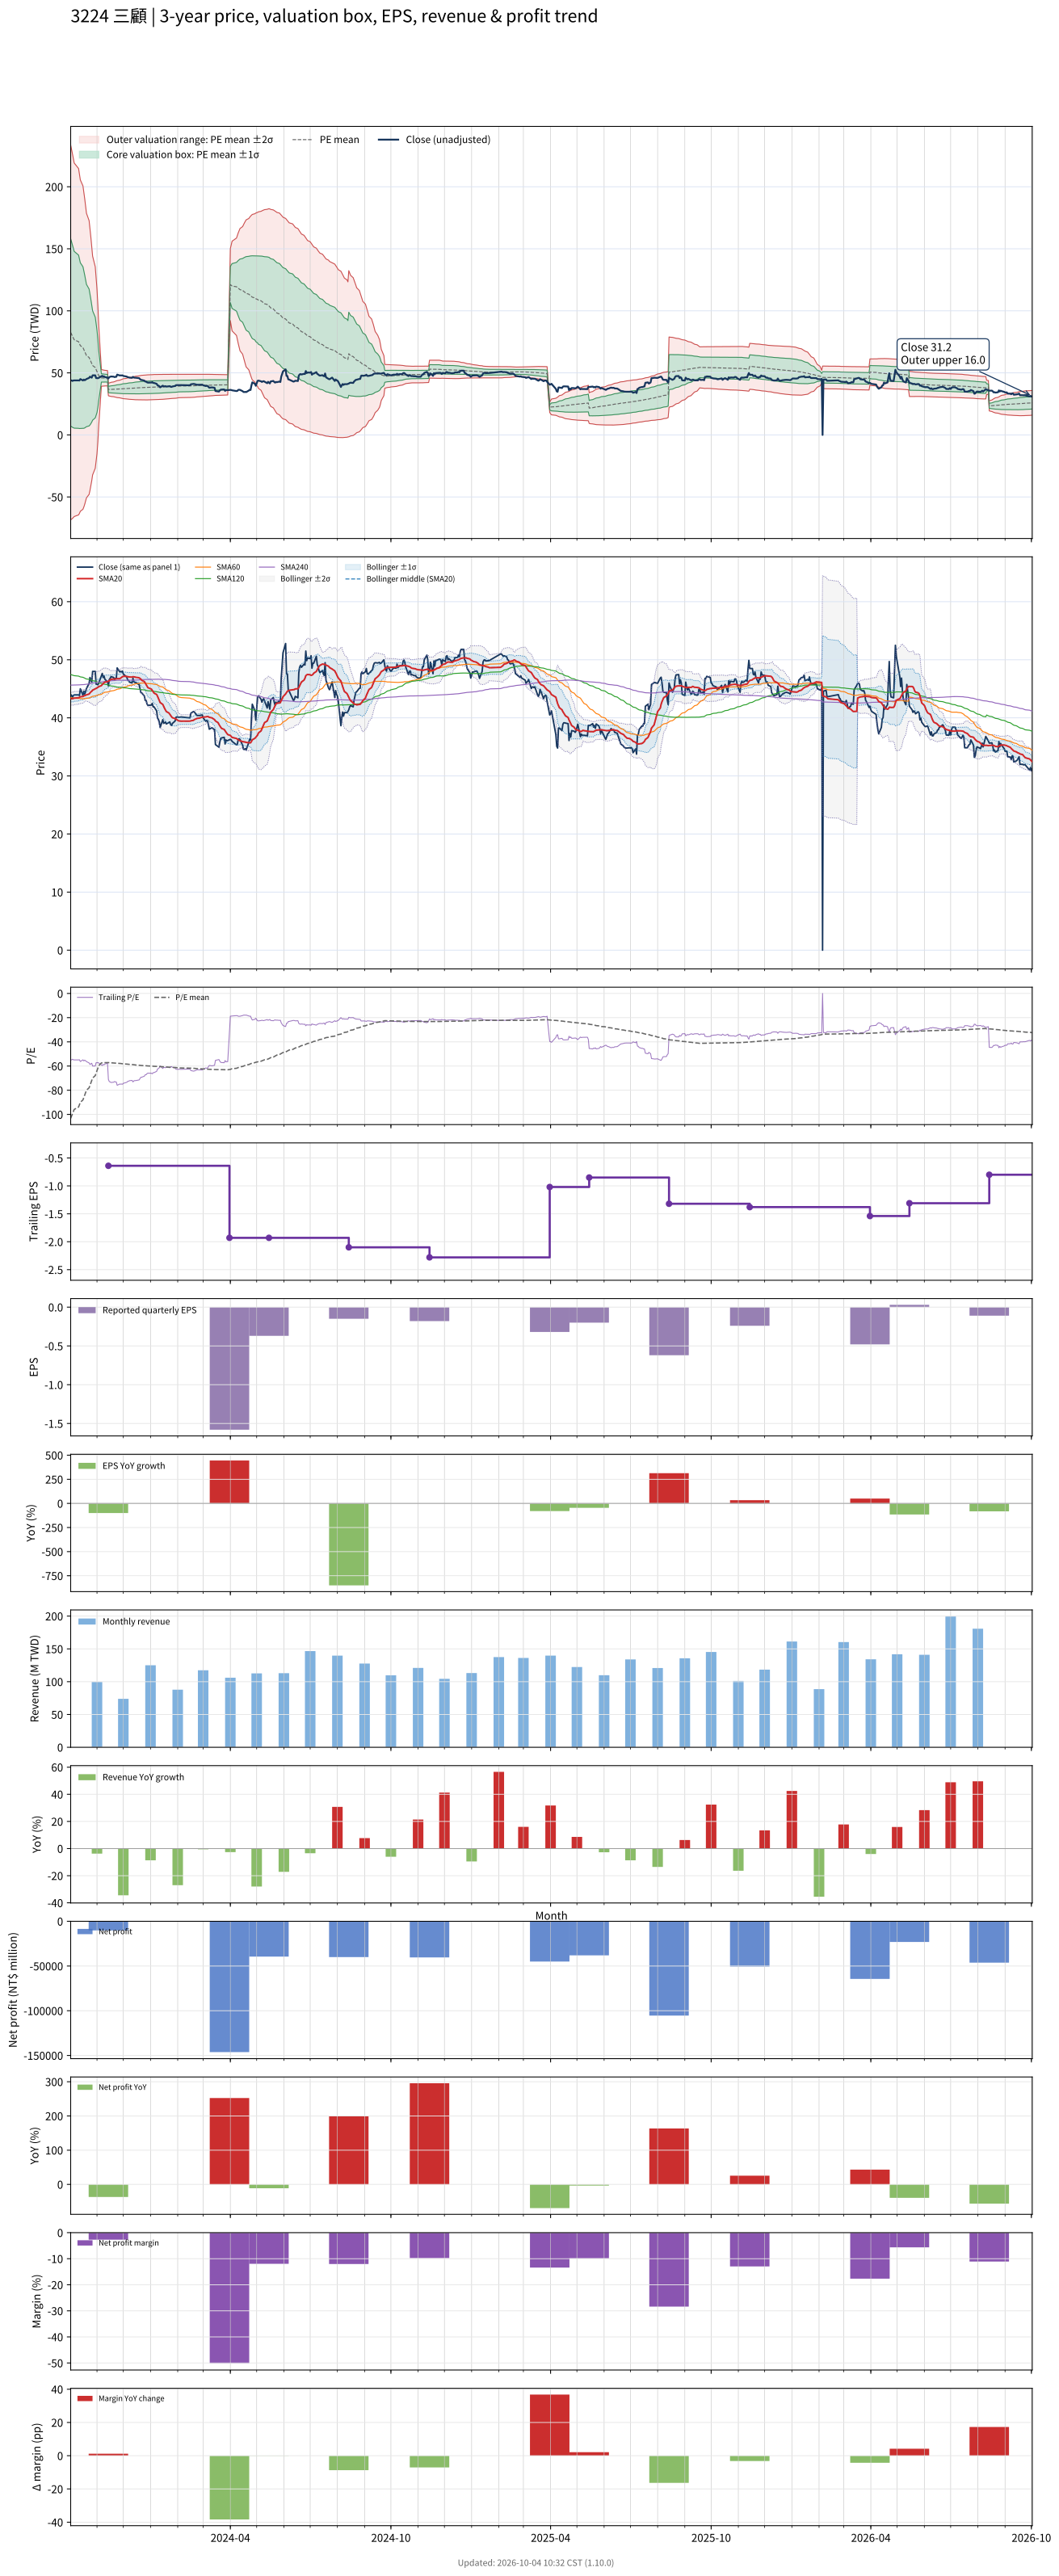

The data file committed next to this chart (first rows):
# chart-version: skill-stock-dynamic-val…
date, close, available_date, period_end, eps, ttm_eps, pe, pe_mean, pe_std, price_m2, price_m1, price_mean, price_p1, price_p2, forward_eps, forward_pe, forward_pe_mean, forward_pe_std, forward_price_m2, forward_price_m1, forward_price_mean, forward_price_p1, forward_price_p2, sma20
2023-10-02, 44, 2023-08-14, 2023-06-30, 0.02, -0.8, -55, -103.2, 94.35, 233.5, 158.1, 82.59, 7.108, -68.37, , , , , , , , , , 43.29
2023-10-03, 43.9, 2023-08-14, 2023-06-30, 0.02, -0.8, -54.88, -101.4, 93.16, 230.2, 155.7, 81.14, 6.61, -67.92, , , , , , , , , , 43.3
2023-10-04, 43.5, 2023-08-14, 2023-06-30, 0.02, -0.8, -54.38, -99.58, 91.85, 226.6, 153.1, 79.66, 6.177, -67.31, , , , , , , , , , 43.3
2023-10-05, 43.85, 2023-08-14, 2023-06-30, 0.02, -0.8, -54.81, -97.73, 90.49, 223, 150.6, 78.19, 5.792, -66.6, , , , , , , , , , 43.34
2023-10-06, 43.95, 2023-08-14, 2023-06-30, 0.02, -0.8, -54.94, -95.87, 89.04, 219.2, 147.9, 76.7, 5.467, -65.77, , , , , , , , , , 43.4
2023-10-11, 43.95, 2023-08-14, 2023-06-30, 0.02, -0.8, -54.94, -93.88, 87.23, 214.7, 144.9, 75.11, 5.324, -64.46, , , , , , , , , , 43.46
2023-10-12, 43.85, 2023-08-14, 2023-06-30, 0.02, -0.8, -54.81, -91.96, 85.48, 210.3, 142, 73.56, 5.178, -63.21, , , , , , , , , , 43.52
2023-10-13, 45, 2023-08-14, 2023-06-30, 0.02, -0.8, -56.25, -89.96, 83.46, 205.5, 138.7, 71.97, 5.2, -61.57, , , , , , , , , , 43.63
2023-10-16, 43.9, 2023-08-14, 2023-06-30, 0.02, -0.8, -54.88, -87.99, 81.43, 200.7, 135.5, 70.39, 5.249, -59.89, , , , , , , , , , 43.68
2023-10-17, 44.6, 2023-08-14, 2023-06-30, 0.02, -0.8, -55.75, -86.04, 79.32, 195.7, 132.3, 68.83, 5.37, -58.09, , , , , , , , , , 43.77
2023-10-18, 44.1, 2023-08-14, 2023-06-30, 0.02, -0.8, -55.12, -84.02, 76.96, 190.4, 128.8, 67.22, 5.648, -55.92, , , , , , , , , , 43.85
2023-10-19, 44.5, 2023-08-14, 2023-06-30, 0.02, -0.8, -55.62, -81.92, 74.18, 184.2, 124.9, 65.53, 6.189, -53.16, , , , , , , , , , 43.88
2023-10-20, 45.05, 2023-08-14, 2023-06-30, 0.02, -0.8, -56.31, -79.96, 71.66, 178.6, 121.3, 63.97, 6.639, -50.69, , , , , , , , , , 43.97
2023-10-23, 45.95, 2023-08-14, 2023-06-30, 0.02, -0.8, -57.44, -78, 68.95, 172.7, 117.6, 62.4, 7.233, -47.93, , , , , , , , , , 44.1
2023-10-24, 46.95, 2023-08-14, 2023-06-30, 0.02, -0.8, -58.69, -76, 65.94, 166.3, 113.6, 60.8, 8.052, -44.7, , , , , , , , , , 44.29
2023-10-25, 46.5, 2023-08-14, 2023-06-30, 0.02, -0.8, -58.12, -73.98, 62.61, 159.4, 109.3, 59.18, 9.091, -41, , , , , , , , , , 44.47
2023-10-26, 46.15, 2023-08-14, 2023-06-30, 0.02, -0.8, -57.69, -71.96, 59.07, 152.1, 104.8, 57.57, 10.31, -36.95, , , , , , , , , , 44.57
2023-10-27, 48, 2023-08-14, 2023-06-30, 0.02, -0.8, -60, -69.93, 55.09, 144.1, 100, 55.94, 11.87, -32.2, , , , , , , , , , 44.77
2023-10-30, 48, 2023-08-14, 2023-06-30, 0.02, -0.8, -60, -67.91, 50.77, 135.6, 94.94, 54.33, 13.71, -26.91, , , , , , , , , , 44.98
2023-10-31, 45.8, 2023-08-14, 2023-06-30, 0.02, -0.8, -57.25, -65.91, 46.18, 126.6, 89.67, 52.73, 15.78, -21.16, , , , , , , , , , 45.08
2023-11-01, 45.8, 2023-08-14, 2023-06-30, 0.02, -0.8, -57.25, -63.99, 41.45, 117.5, 84.35, 51.19, 18.03, -15.12, , , , , , , , , , 45.16
2023-11-02, 45.7, 2023-08-14, 2023-06-30, 0.02, -0.8, -57.12, -61.84, 34.38, 104.5, 76.97, 49.47, 21.97, -5.536, , , , , , , , , , 45.26
2023-11-03, 46, 2023-08-14, 2023-06-30, 0.02, -0.8, -57.5, -59.67, 25.09, 87.88, 67.81, 47.74, 27.67, 7.602, , , , , , , , , , 45.38
2023-11-06, 47.25, 2023-08-14, 2023-06-30, 0.02, -0.8, -59.06, -57.43, 4.202, 52.67, 49.31, 45.94, 42.58, 39.22, , , , , , , , , , 45.55
2023-11-07, 47.65, 2023-08-14, 2023-06-30, 0.02, -0.8, -59.56, -57.37, 4.123, 52.49, 49.2, 45.9, 42.6, 39.3, , , , , , , , , , 45.73
2023-11-08, 46.95, 2023-08-14, 2023-06-30, 0.02, -0.8, -58.69, -57.31, 4.05, 52.33, 49.09, 45.85, 42.61, 39.37, , , , , , , , , , 45.88
2023-11-09, 47.2, 2023-08-14, 2023-06-30, 0.02, -0.8, -59, -57.26, 3.991, 52.2, 49, 45.81, 42.62, 39.42, , , , , , , , , , 46.05
2023-11-10, 46.65, 2023-08-14, 2023-06-30, 0.02, -0.8, -58.31, -57.21, 3.942, 52.08, 48.92, 45.77, 42.62, 39.46, , , , , , , , , , 46.13
2023-11-13, 46.2, 2023-08-14, 2023-06-30, 0.02, -0.8, -57.75, -57.14, 3.841, 51.86, 48.78, 45.71, 42.64, 39.56, , , , , , , , , , 46.25
2023-11-14, 45.5, 2023-11-14, 2023-09-30, 0.000000, -0.64, -71.09, -57.17, 3.938, 41.63, 39.11, 36.59, 34.07, 31.55, , , , , , , , , , 46.3
2023-11-15, 46.6, 2023-11-14, 2023-09-30, 0.000000, -0.64, -72.81, -57.21, 4.088, 41.85, 39.23, 36.62, 34, 31.39, , , , , , , , , , 46.42
2023-11-16, 46.8, 2023-11-14, 2023-09-30, 0.000000, -0.64, -73.12, -57.27, 4.258, 42.1, 39.38, 36.65, 33.93, 31.2, , , , , , , , , , 46.53
2023-11-17, 47.1, 2023-11-14, 2023-09-30, 0.000000, -0.64, -73.59, -57.34, 4.456, 42.4, 39.55, 36.7, 33.85, 31, , , , , , , , , , 46.64
2023-11-20, 46.95, 2023-11-14, 2023-09-30, 0.000000, -0.64, -73.36, -57.42, 4.645, 42.69, 39.72, 36.75, 33.77, 30.8, , , , , , , , , , 46.69
2023-11-21, 46.6, 2023-11-14, 2023-09-30, 0.000000, -0.64, -72.81, -57.49, 4.811, 42.95, 39.87, 36.79, 33.71, 30.63, , , , , , , , , , 46.67
2023-11-22, 46.8, 2023-11-14, 2023-09-30, 0.000000, -0.64, -73.12, -57.56, 4.984, 43.22, 40.03, 36.84, 33.65, 30.46, , , , , , , , , , 46.69
2023-11-23, 46.85, 2023-11-14, 2023-09-30, 0.000000, -0.64, -73.2, -57.63, 5.14, 43.46, 40.17, 36.88, 33.59, 30.3, , , , , , , , , , 46.72
2023-11-24, 48.6, 2023-11-14, 2023-09-30, 0.000000, -0.64, -75.94, -57.72, 5.368, 43.82, 40.38, 36.94, 33.51, 30.07, , , , , , , , , , 46.75
2023-11-27, 47.9, 2023-11-14, 2023-09-30, 0.000000, -0.64, -74.84, -57.81, 5.563, 44.12, 40.56, 37, 33.44, 29.88, , , , , , , , , , 46.74
2023-11-28, 48, 2023-11-14, 2023-09-30, 0.000000, -0.64, -75, -57.9, 5.747, 44.41, 40.73, 37.06, 33.38, 29.7, , , , , , , , , , 46.85
2023-11-29, 47.9, 2023-11-14, 2023-09-30, 0.000000, -0.64, -74.84, -57.99, 5.924, 44.7, 40.9, 37.11, 33.32, 29.53, , , , , , , , , , 46.96
2023-11-30, 48.05, 2023-11-14, 2023-09-30, 0.000000, -0.64, -75.08, -58.09, 6.112, 45, 41.09, 37.18, 33.27, 29.36, , , , , , , , , , 47.08
2023-12-01, 47.55, 2023-11-14, 2023-09-30, 0.000000, -0.64, -74.3, -58.19, 6.276, 45.28, 41.26, 37.24, 33.23, 29.21, , , , , , , , , , 47.16
2023-12-04, 47.15, 2023-11-14, 2023-09-30, 0.000000, -0.64, -73.67, -58.29, 6.424, 45.53, 41.42, 37.3, 33.19, 29.08, , , , , , , , , , 47.15
2023-12-05, 47, 2023-11-14, 2023-09-30, 0.000000, -0.64, -73.44, -58.39, 6.567, 45.78, 41.57, 37.37, 33.17, 28.97, , , , , , , , , , 47.12
2023-12-06, 46.5, 2023-11-14, 2023-09-30, 0.000000, -0.64, -72.66, -58.48, 6.684, 45.98, 41.7, 37.42, 33.15, 28.87, , , , , , , , , , 47.09
2023-12-07, 46.45, 2023-11-14, 2023-09-30, 0.000000, -0.64, -72.58, -58.55, 6.794, 46.17, 41.82, 37.47, 33.13, 28.78, , , , , , , , , , 47.06
2023-12-08, 46.15, 2023-11-14, 2023-09-30, 0.000000, -0.64, -72.11, -58.63, 6.894, 46.35, 41.94, 37.52, 33.11, 28.7, , , , , , , , , , 47.03
2023-12-11, 46, 2023-11-14, 2023-09-30, 0.000000, -0.64, -71.88, -58.71, 6.994, 46.53, 42.05, 37.58, 33.1, 28.62, , , , , , , , , , 47.02
2023-12-12, 46.8, 2023-11-14, 2023-09-30, 0.000000, -0.64, -73.12, -58.81, 7.111, 46.74, 42.19, 37.64, 33.09, 28.54, , , , , , , , , , 47.09
2023-12-13, 46.25, 2023-11-14, 2023-09-30, 0.000000, -0.64, -72.27, -58.91, 7.215, 46.94, 42.32, 37.7, 33.08, 28.47, , , , , , , , , , 47.07
2023-12-14, 46.1, 2023-11-14, 2023-09-30, 0.000000, -0.64, -72.03, -59.02, 7.314, 47.14, 42.46, 37.77, 33.09, 28.41, , , , , , , , , , 47.03
2023-12-15, 46.1, 2023-11-14, 2023-09-30, 0.000000, -0.64, -72.03, -59.14, 7.409, 47.33, 42.59, 37.85, 33.11, 28.36, , , , , , , , , , 46.98
2023-12-18, 45.8, 2023-11-14, 2023-09-30, 0.000000, -0.64, -71.56, -59.24, 7.496, 47.51, 42.71, 37.91, 33.11, 28.32, , , , , , , , , , 46.93
2023-12-19, 45.75, 2023-11-14, 2023-09-30, 0.000000, -0.64, -71.48, -59.34, 7.579, 47.68, 42.82, 37.97, 33.12, 28.27, , , , , , , , , , 46.88
2023-12-20, 45, 2023-11-14, 2023-09-30, 0.000000, -0.64, -70.31, -59.42, 7.645, 47.82, 42.92, 38.03, 33.14, 28.25, , , , , , , , , , 46.8
2023-12-21, 44.35, 2023-11-14, 2023-09-30, 0.000000, -0.64, -69.3, -59.51, 7.697, 47.94, 43.01, 38.08, 33.16, 28.23, , , , , , , , , , 46.67
2023-12-22, 44.3, 2023-11-14, 2023-09-30, 0.000000, -0.64, -69.22, -59.58, 7.748, 48.05, 43.09, 38.13, 33.17, 28.21, , , , , , , , , , 46.45
2023-12-25, 43.75, 2023-11-14, 2023-09-30, 0.000000, -0.64, -68.36, -59.65, 7.789, 48.15, 43.16, 38.18, 33.19, 28.21, , , , , , , , , , 46.25
... 670 more rows
